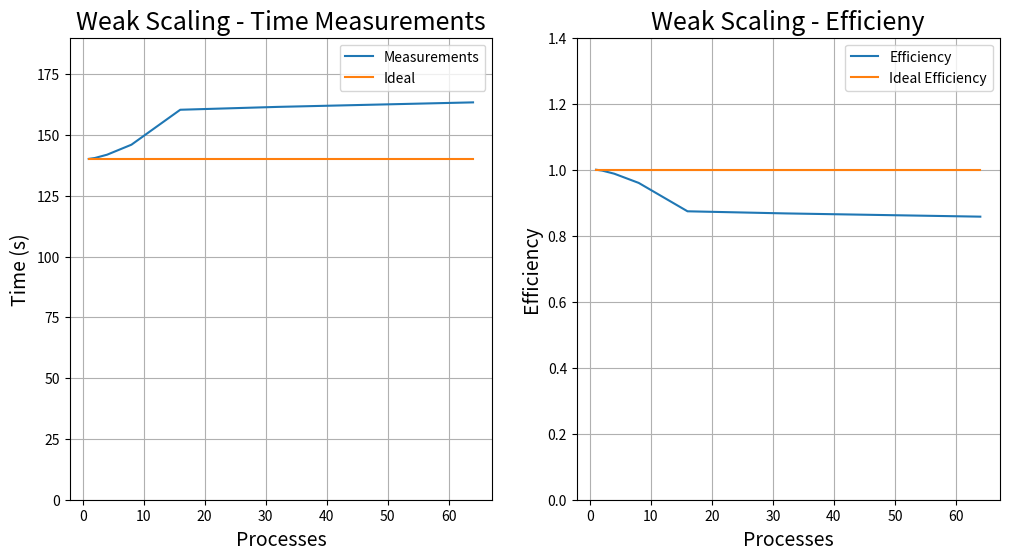

This figure's Python source:
import matplotlib.pyplot as plt


# Data
x = [1,2,4,8,16,32,64]
y = [140.170206, 140.535529, 141.889092, 146.007486, 160.375434, 161.555665, 163.411293]

y_teo = [y[0] for _ in range(len(x))]


# Calculate efficiency
efficiency = [y[0]/y[i] for i in range(len(y))]
ideal_efficiency = [1 for _ in range(len(x))]


# Create a subplot
fig, axs = plt.subplots(1, 2, figsize=(12, 6))

# First subplot
axs[0].plot(x, y, label="Measurements")
axs[0].plot(x, y_teo, label="Ideal")
axs[0].set_xlabel('Processes', fontsize=14)
axs[0].set_ylabel('Time (s)', fontsize=14)
axs[0].set_title('Weak Scaling - Time Measurements', fontsize=18)
axs[0].legend()
axs[0].grid(True)
axs[0].set_ylim(bottom=0, top=190)

# Second subplot
axs[1].plot(x, efficiency, label="Efficiency")
axs[1].plot(x, ideal_efficiency, label="Ideal Efficiency")
axs[1].set_xlabel('Processes', fontsize=14)
axs[1].set_ylabel('Efficiency', fontsize=14)
axs[1].set_title('Weak Scaling - Efficieny', fontsize=18)
axs[1].legend()
axs[1].grid(True)
axs[1].set_ylim(bottom=0,top=1.4) 

# Settings
plt.rcParams.update({'font.size': 14})

# Show the plot
plt.savefig('weak_scaling.png')
plt.show()
